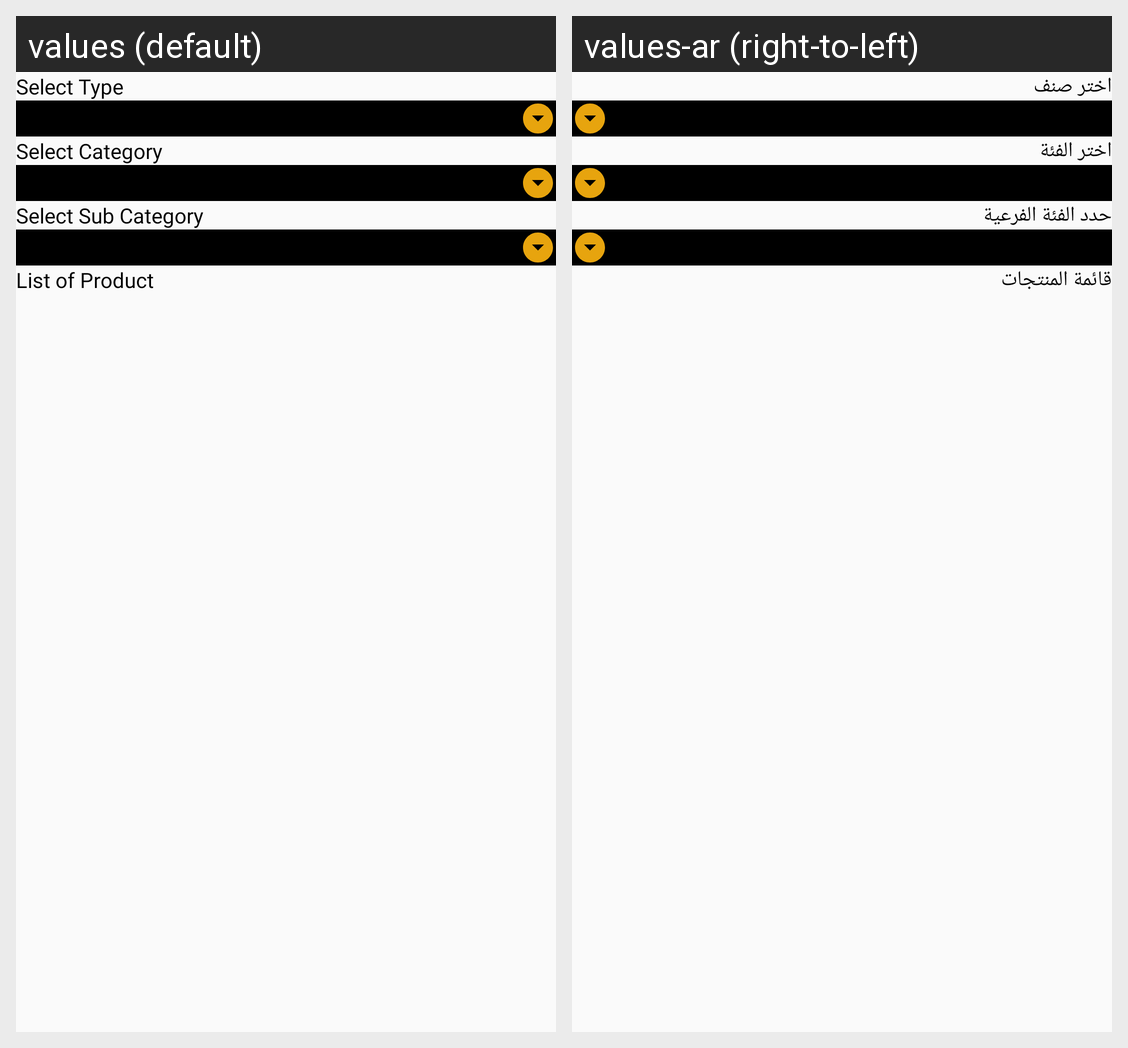

For this localized Android screen grid, give each drawn string resource with its value in every locale shown.
Android screen res/layout/merchant_add_vehicle.xml rendered under 2 locales, left to right: values (default), values-ar (right-to-left). Device: Nexus 5 (rendered at 1080×1920; each locale shown at half size, 540×960, under a caption strip naming it); theme AppTheme.
Strings drawn on this screen, with the default value and each locale's value (text and hints the layout hard-codes, and strings that could not be matched under every locale, appear in the picture but are not listed):

select_type
  values: Select Type
  values-ar: اختر صنف

select_category
  values: Select Category
  values-ar: اختر الفئة

select_sub_category
  values: Select Sub Category
  values-ar: حدد الفئة الفرعية

product_list
  values: List of Product
  values-ar: قائمة المنتجات
